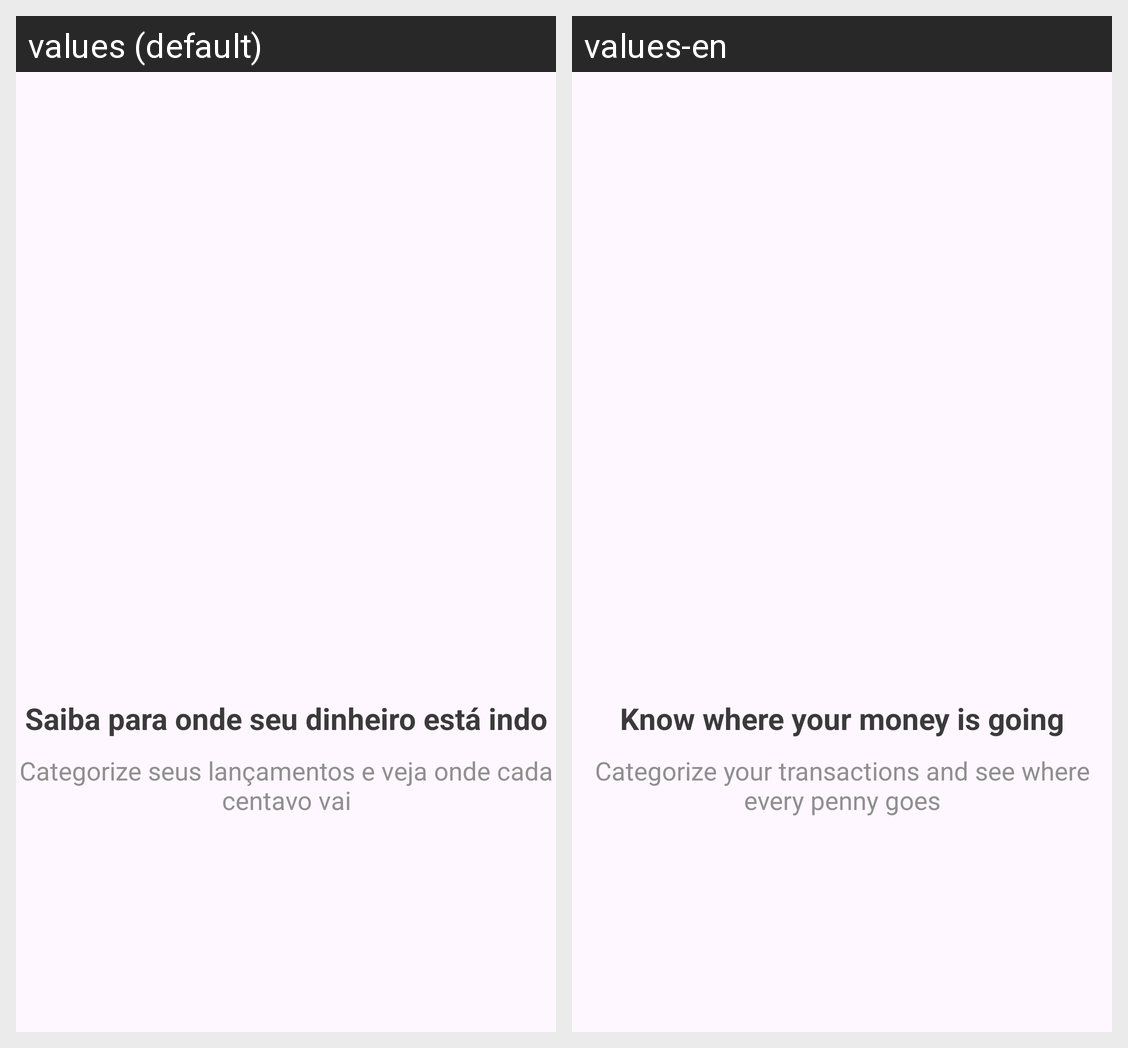

Locale-by-locale string values for the Android screen shown in this grid:
Android screen res/layout/fragment_informativo3.xml rendered under 2 locales, left to right: values (default), values-en. Device: Nexus 5 (rendered at 1080×1920; each locale shown at half size, 540×960, under a caption strip naming it); theme Theme.PoupaMais.
Strings drawn on this screen, with the default value and each locale's value (text and hints the layout hard-codes, and strings that could not be matched under every locale, appear in the picture but are not listed):

saiba_para_onde_est_indo_seu_dinheiro
  values: Saiba para onde seu dinheiro está indo
  values-en: Know where your money is going

categorize_seus_lan_amentos_e_vendo_o_n_destino_de_cada_centavo
  values: Categorize seus lançamentos e veja onde cada centavo vai
  values-en: Categorize your transactions and see where every penny goes
